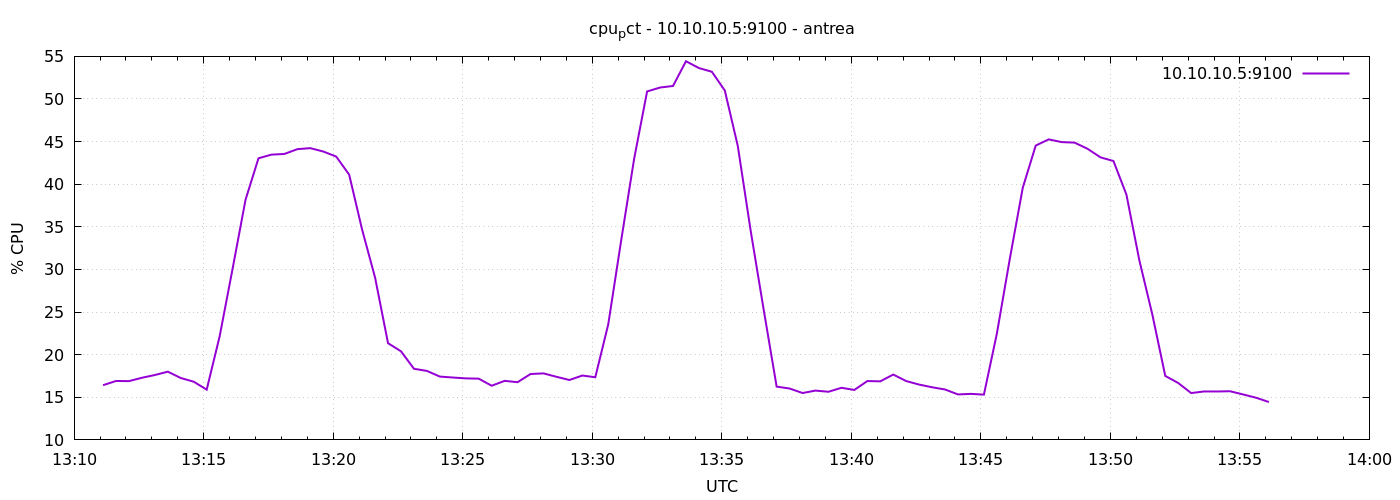

The table this chart was drawn from, first rows:
1777986667	16.419047619045692
1777986697	16.91
1777986727	16.9
1777986757	17.29
1777986787	17.61
1777986817	18
1777986847	17.26
1777986877	16.83
1777986907	15.9
1777986937	22.15
1777986967	30.08
1777986997	38.19
1777987027	43.04
1777987057	43.47
1777987087	43.55
1777987117	44.11
1777987147	44.23
1777987177	43.84
1777987207	43.24
1777987237	41.12
1777987267	34.67
1777987297	29.04
1777987327	21.34
1777987357	20.4
1777987387	18.35
1777987417	18.1
1777987447	17.43
1777987477	17.32
1777987507	17.22
1777987537	17.19
1777987567	16.36
1777987597	16.93
1777987627	16.77
1777987657	17.73
1777987687	17.8
1777987717	17.4
1777987747	17.03
1777987777	17.55
1777987807	17.35
1777987837	23.56
1777987867	33.42
1777987897	43
1777987927	50.89
1777987957	51.35
1777987987	51.53
1777988017	54.43
1777988047	53.63
1777988077	53.2
1777988107	50.99
1777988137	44.49
1777988167	34.5
1777988197	25.27
1777988227	16.25
1777988257	16.03
1777988287	15.5
1777988317	15.79
1777988347	15.65
1777988377	16.11
1777988407	15.86
1777988437	16.9
1777988467	16.87
... 30 more rows
